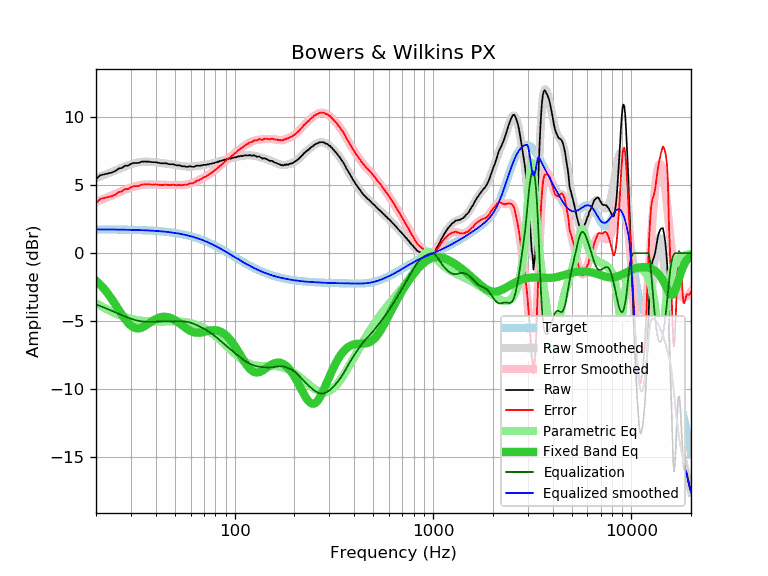

Source data for this figure (header and first rows):
frequency, raw, error, smoothed, error_smoothed, equalization, parametric_eq, equalized_raw, equalized_smoothed, target
20, 5.43, 3.69, 5.51, 3.77, -3.77, -2.01, 1.67, 1.74, 1.74
21, 5.72, 3.98, 5.63, 3.89, -3.89, -2.31, 1.84, 1.74, 1.74
22, 5.79, 4.05, 5.75, 4.00, -4.00, -2.64, 1.79, 1.74, 1.74
23, 5.85, 4.11, 5.86, 4.12, -4.12, -2.99, 1.73, 1.74, 1.74
24, 5.92, 4.19, 5.97, 4.23, -4.23, -3.37, 1.69, 1.74, 1.74
25, 6.03, 4.30, 6.08, 4.34, -4.34, -3.76, 1.69, 1.73, 1.73
26, 6.21, 4.48, 6.18, 4.45, -4.45, -4.14, 1.76, 1.73, 1.73
27, 6.26, 4.54, 6.28, 4.55, -4.55, -4.51, 1.71, 1.73, 1.73
28, 6.42, 4.70, 6.37, 4.65, -4.65, -4.84, 1.77, 1.72, 1.72
29, 6.42, 4.70, 6.46, 4.74, -4.74, -5.12, 1.68, 1.72, 1.72
30, 6.56, 4.85, 6.53, 4.82, -4.82, -5.33, 1.74, 1.71, 1.71
31, 6.63, 4.92, 6.59, 4.88, -4.88, -5.47, 1.75, 1.71, 1.71
32, 6.62, 4.92, 6.64, 4.94, -4.94, -5.53, 1.68, 1.70, 1.70
33, 6.64, 4.95, 6.68, 4.98, -4.98, -5.52, 1.66, 1.70, 1.70
34, 6.72, 5.03, 6.70, 5.01, -5.01, -5.47, 1.71, 1.69, 1.69
35, 6.73, 5.05, 6.71, 5.03, -5.03, -5.38, 1.70, 1.68, 1.68
36, 6.72, 5.05, 6.72, 5.05, -5.05, -5.27, 1.68, 1.67, 1.67
37, 6.72, 5.06, 6.71, 5.05, -5.05, -5.15, 1.67, 1.66, 1.66
38, 6.69, 5.04, 6.70, 5.05, -5.05, -5.04, 1.64, 1.65, 1.65
39, 6.68, 5.04, 6.69, 5.04, -5.04, -4.94, 1.64, 1.64, 1.64
40, 6.68, 5.05, 6.67, 5.04, -5.04, -4.85, 1.64, 1.63, 1.63
41, 6.65, 5.03, 6.65, 5.03, -5.03, -4.78, 1.62, 1.62, 1.62
42, 6.61, 5.00, 6.63, 5.02, -5.02, -4.72, 1.59, 1.61, 1.61
43, 6.60, 5.00, 6.62, 5.02, -5.02, -4.69, 1.58, 1.60, 1.60
44, 6.60, 5.02, 6.60, 5.02, -5.02, -4.68, 1.59, 1.58, 1.58
45, 6.60, 5.03, 6.58, 5.01, -5.01, -4.68, 1.59, 1.57, 1.57
46, 6.56, 5.01, 6.56, 5.01, -5.01, -4.70, 1.55, 1.55, 1.55
47, 6.53, 4.99, 6.55, 5.01, -5.01, -4.74, 1.52, 1.54, 1.54
48, 6.53, 5.01, 6.53, 5.01, -5.01, -4.79, 1.52, 1.52, 1.52
49, 6.53, 5.03, 6.51, 5.01, -5.01, -4.85, 1.53, 1.50, 1.50
50, 6.49, 5.01, 6.49, 5.00, -5.00, -4.92, 1.49, 1.48, 1.48
51, 6.45, 4.99, 6.47, 5.00, -5.00, -5.01, 1.45, 1.46, 1.46
52, 6.45, 5.01, 6.44, 5.00, -5.00, -5.09, 1.45, 1.44, 1.44
53, 6.44, 5.02, 6.42, 5.00, -5.00, -5.18, 1.44, 1.42, 1.42
54, 6.38, 4.98, 6.40, 5.00, -5.00, -5.27, 1.38, 1.40, 1.40
55, 6.38, 5.01, 6.39, 5.01, -5.01, -5.36, 1.37, 1.38, 1.38
56, 6.38, 5.03, 6.37, 5.02, -5.02, -5.45, 1.36, 1.35, 1.35
57, 6.34, 5.02, 6.36, 5.04, -5.04, -5.53, 1.30, 1.33, 1.33
58, 6.34, 5.04, 6.36, 5.06, -5.06, -5.61, 1.28, 1.30, 1.30
59, 6.38, 5.11, 6.36, 5.08, -5.08, -5.67, 1.30, 1.27, 1.27
60, 6.38, 5.14, 6.36, 5.11, -5.11, -5.73, 1.27, 1.24, 1.24
61, 6.34, 5.13, 6.36, 5.15, -5.15, -5.77, 1.19, 1.22, 1.22
62, 6.34, 5.16, 6.37, 5.19, -5.19, -5.81, 1.16, 1.19, 1.19
63, 6.37, 5.22, 6.38, 5.23, -5.23, -5.83, 1.14, 1.16, 1.16
64, 6.42, 5.30, 6.39, 5.27, -5.27, -5.85, 1.15, 1.12, 1.12
65, 6.43, 5.34, 6.41, 5.32, -5.32, -5.85, 1.12, 1.09, 1.09
66, 6.41, 5.35, 6.42, 5.36, -5.36, -5.85, 1.05, 1.06, 1.06
67, 6.43, 5.41, 6.44, 5.41, -5.41, -5.84, 1.02, 1.02, 1.02
68, 6.44, 5.45, 6.45, 5.46, -5.46, -5.83, 0.98, 0.99, 0.99
69, 6.46, 5.51, 6.46, 5.51, -5.51, -5.81, 0.96, 0.95, 0.95
70, 6.49, 5.57, 6.47, 5.56, -5.56, -5.79, 0.94, 0.92, 0.92
71, 6.48, 5.60, 6.49, 5.61, -5.61, -5.77, 0.88, 0.88, 0.88
72, 6.49, 5.65, 6.50, 5.66, -5.66, -5.75, 0.83, 0.84, 0.84
73, 6.52, 5.72, 6.52, 5.71, -5.71, -5.72, 0.81, 0.81, 0.81
74, 6.52, 5.75, 6.53, 5.76, -5.76, -5.71, 0.76, 0.77, 0.77
75, 6.56, 5.83, 6.55, 5.82, -5.82, -5.69, 0.74, 0.73, 0.73
76, 6.56, 5.87, 6.57, 5.88, -5.88, -5.68, 0.68, 0.69, 0.69
77, 6.60, 5.95, 6.59, 5.94, -5.94, -5.67, 0.66, 0.65, 0.65
78, 6.60, 5.99, 6.61, 6.00, -6.00, -5.66, 0.60, 0.61, 0.61
79, 6.63, 6.06, 6.63, 6.06, -6.06, -5.66, 0.57, 0.57, 0.57
... 553 more rows
